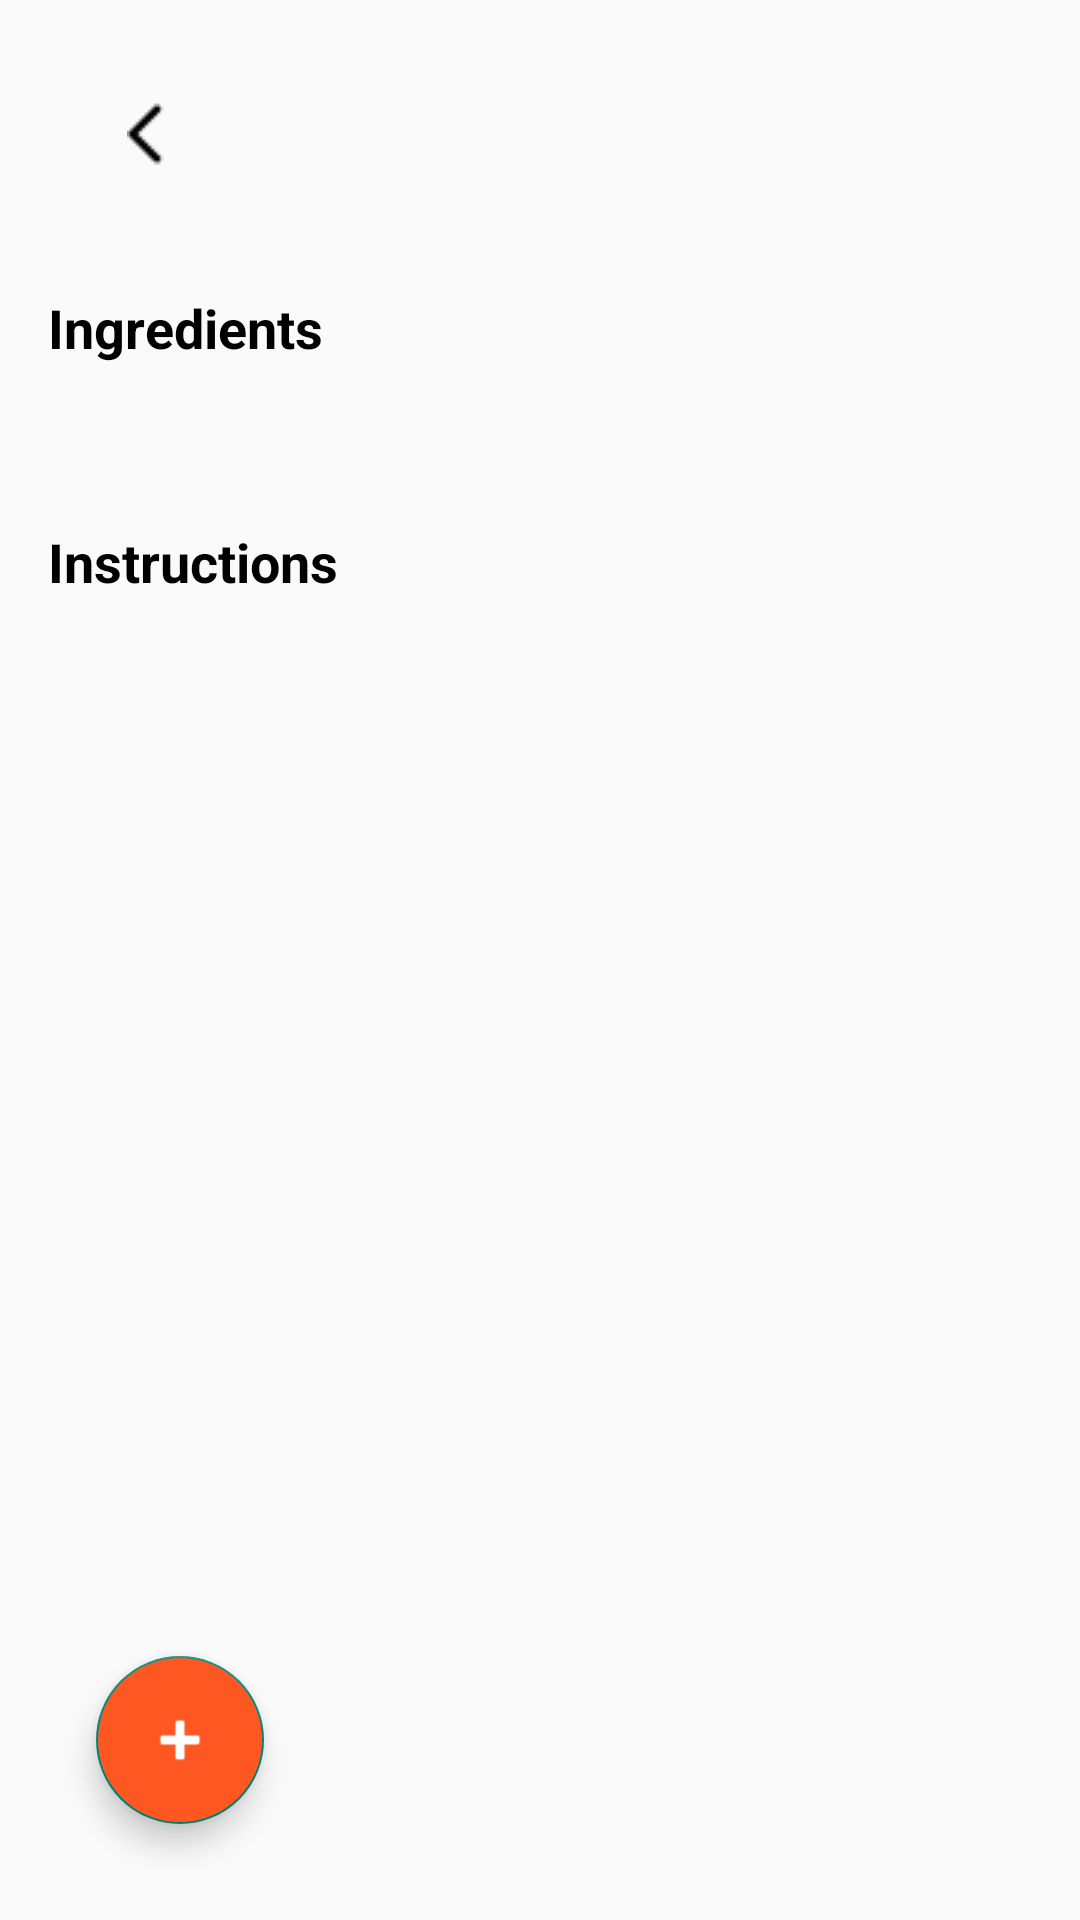

Here is an Android app screen rendered from its layout file. Give the layout XML and the strings, colors and styles it references.
<!-- AndroidManifest.xml: application theme Theme.GoodFood -->
<!-- res/layout/activity_recipe_detail.xml -->
<?xml version="1.0" encoding="utf-8"?>
<androidx.constraintlayout.widget.ConstraintLayout xmlns:android="http://schemas.android.com/apk/res/android"
    xmlns:app="http://schemas.android.com/apk/res-auto"
    xmlns:tools="http://schemas.android.com/tools"
    android:layout_width="match_parent"
    android:layout_height="match_parent"
    android:padding="16dp">



    <ScrollView
        android:layout_width="match_parent"
        android:layout_height="match_parent"
        android:clipToPadding="false"
        android:paddingBottom="80dp">

        <LinearLayout
            android:layout_width="match_parent"
            android:layout_height="wrap_content"
            android:orientation="vertical">

            
            <TextView
                android:id="@+id/recipeName"
                android:layout_width="match_parent"
                android:layout_height="57dp"
                android:layout_marginBottom="24dp"
                android:gravity="center"
                android:textColor="#000000"
                android:textSize="24sp"
                android:textStyle="bold" />

            
            <TextView
                android:layout_width="match_parent"
                android:layout_height="wrap_content"
                android:layout_marginBottom="8dp"
                android:text="Ingredients"
                android:textColor="#000000"
                android:textSize="18sp"
                android:textStyle="bold" />

            <TextView
                android:id="@+id/recipeIngredients"
                android:layout_width="match_parent"
                android:layout_height="wrap_content"
                android:layout_marginBottom="24dp"
                android:lineSpacingExtra="8dp"
                android:textColor="#666666"
                android:textSize="16sp" />

            
            <TextView
                android:layout_width="match_parent"
                android:layout_height="wrap_content"
                android:layout_marginBottom="8dp"
                android:text="Instructions"
                android:textColor="#000000"
                android:textSize="18sp"
                android:textStyle="bold" />

            <TextView
                android:id="@+id/recipeSteps"
                android:layout_width="match_parent"
                android:layout_height="wrap_content"
                android:lineSpacingExtra="4dp"
                android:textColor="#666666"
                android:textSize="16sp" />

        </LinearLayout>
    </ScrollView>

    <com.google.android.material.floatingactionbutton.FloatingActionButton
        android:id="@+id/saveRecipeButton"
        android:layout_width="wrap_content"
        android:layout_height="wrap_content"
        android:layout_margin="16dp"
        android:backgroundTint="#FF5722"
        android:contentDescription="Save Recipe"
        android:src="@android:drawable/ic_input_add"
        app:layout_constraintBottom_toBottomOf="parent"
        app:layout_constraintStart_toStartOf="parent"
        app:tint="#FFFFFF" />
    <ImageButton
        android:id="@+id/backButton"
        android:layout_width="77dp"
        android:layout_height="57dp"
        android:background="?attr/selectableItemBackgroundBorderless"
        android:contentDescription="back"
        android:padding="8dp"
        android:rotationY="-180"
        android:src="@drawable/arrow"
        app:layout_constraintStart_toStartOf="parent"
        app:layout_constraintTop_toTopOf="parent" />

</androidx.constraintlayout.widget.ConstraintLayout>
<!-- resources referenced by this layout -->
<resources>
  <!-- drawable arrow: png bitmap (drawable, 194 bytes) -->
  <style name="Theme.GoodFood" parent="Base.Theme.GoodFood" />
  <style name="Base.Theme.GoodFood" parent="Theme.AppCompat.Light.NoActionBar">
          
          
      </style>
</resources>
